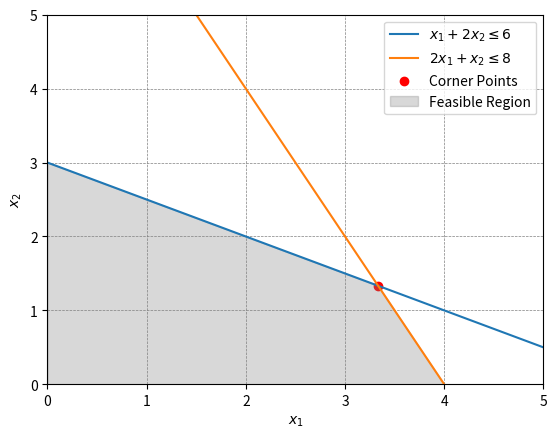

This chart was generated by the following Python code:
import numpy as np
import matplotlib.pyplot as plt

# Objective function coefficients
c = np.array([3, 2])

# Coefficients matrix for constraints
A = np.array([[1, 2], [2, 1]])

# Right-hand side of constraints
b = np.array([6, 8])

# Solve the linear system to find corner points
corner_points = np.linalg.solve(A, b)

# Define the feasible region
x = np.linspace(0, 5, 100)

# Constraints
eq1 = (6 - A[0, 0] * x) / A[0, 1]
eq2 = (8 - A[1, 0] * x) / A[1, 1]

# Plotting
plt.plot(x, eq1, label=r'$x_1 + 2x_2 \leq 6$')
plt.plot(x, eq2, label=r'$2x_1 + x_2 \leq 8$')

# Highlight corner points
plt.scatter(corner_points[0], corner_points[1], color='red', label='Corner Points')

plt.xlim((0, 5))
plt.ylim((0, 5))
plt.xlabel(r'$x_1$')
plt.ylabel(r'$x_2$')
plt.axhline(0, color='black',linewidth=0.5)
plt.axvline(0, color='black',linewidth=0.5)
plt.grid(color = 'gray', linestyle = '--', linewidth = 0.5)
plt.fill_between(x, np.minimum(eq1, eq2), where=(x >= 0) & (x <= 5), color='gray', alpha=0.3, label='Feasible Region')
plt.legend()
plt.show()
